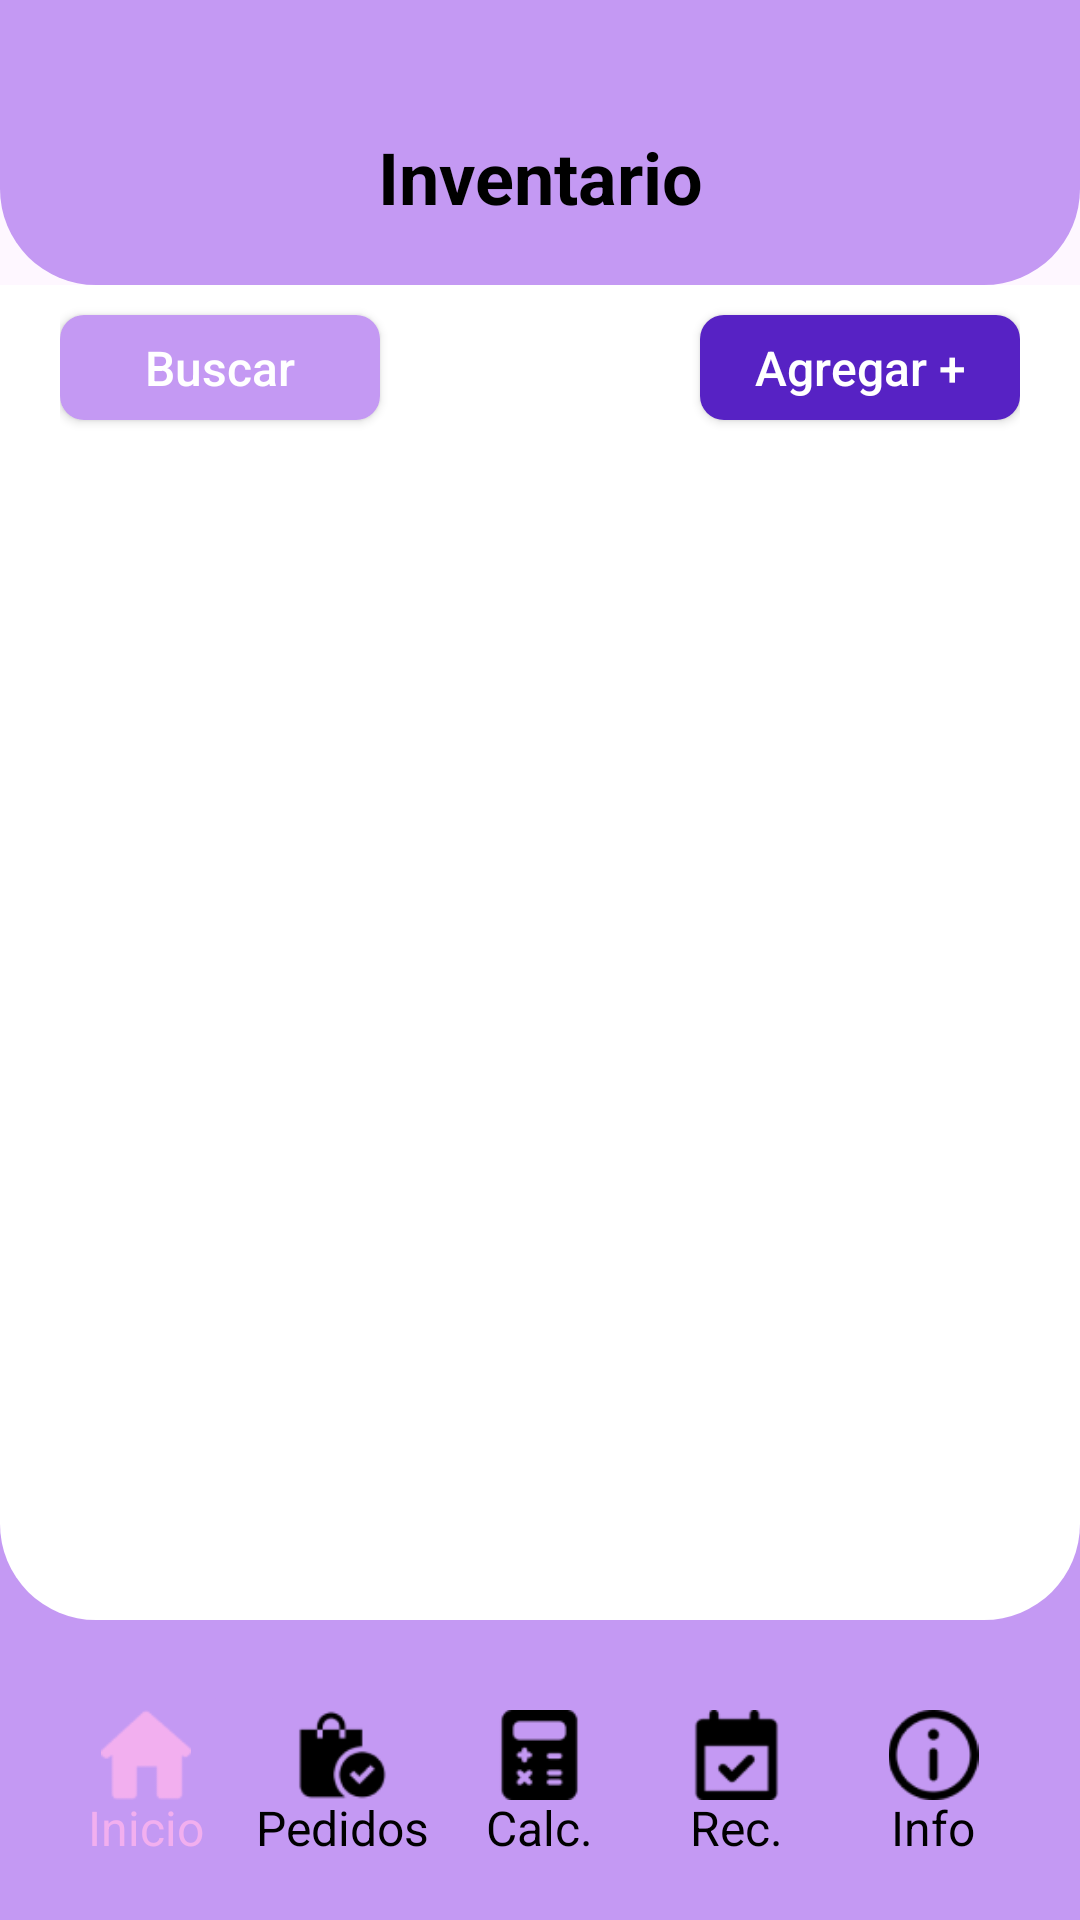

Layout XML and referenced resources for this Android screen:
<!-- AndroidManifest.xml: application theme Theme.ProjectoFinal -->
<!-- res/layout/activity_inventory.xml -->
<?xml version="1.0" encoding="utf-8"?>
<androidx.constraintlayout.widget.ConstraintLayout xmlns:android="http://schemas.android.com/apk/res/android"
    xmlns:app="http://schemas.android.com/apk/res-auto"
    xmlns:tools="http://schemas.android.com/tools"
    android:id="@+id/main"
    android:layout_width="match_parent"
    android:layout_height="match_parent"
    tools:context=".InventoryActivity">

    <LinearLayout
        android:id="@+id/topBackground"
        android:layout_width="match_parent"
        android:layout_height="95dp"
        app:layout_constraintTop_toTopOf="parent"
        android:background="@drawable/top_container_authentication">

        <TextView
            android:layout_width="match_parent"
            android:layout_height="match_parent"
            android:textColor="@color/black"
            android:textSize="24sp"
            android:text="Inventario"
            android:textStyle="bold"
            android:gravity="center|bottom"
            android:paddingBottom="20dp"
            />

    </LinearLayout>

    <ScrollView
        android:id="@+id/content"
        android:layout_width="0dp"
        android:layout_height="0dp"
        android:fillViewport="true"
        app:layout_constraintBottom_toTopOf="@+id/bottomBackground"
        app:layout_constraintEnd_toEndOf="parent"
        app:layout_constraintStart_toStartOf="parent"
        app:layout_constraintTop_toBottomOf="@+id/topBackground"
        android:background="@color/myPurple">

        <LinearLayout
            android:layout_width="match_parent"
            android:layout_height="match_parent"
            android:background="@drawable/top_start_activity"
            android:orientation="vertical">

            <LinearLayout
                android:layout_width="match_parent"
                android:layout_height="55dp"
                android:orientation="horizontal"
                android:paddingHorizontal="20dp">

                <androidx.appcompat.widget.AppCompatButton
                    android:id="@+id/buttonSearch"
                    android:layout_width="0dp"
                    android:layout_height="wrap_content"
                    android:layout_weight="1"
                    android:background="@drawable/search_button"
                    android:text="Buscar"
                    android:textAllCaps="false"
                    android:textColor="@color/white"
                    android:textSize="16sp"
                    android:layout_gravity="center_vertical"
                    android:layout_marginVertical="10dp"/>

                <View
                    android:layout_width="0dp"
                    android:layout_height="0dp"
                    android:layout_weight="1" />

                <androidx.appcompat.widget.AppCompatButton
                    android:id="@+id/buttonAdd"
                    android:layout_width="0dp"
                    android:layout_height="wrap_content"
                    android:layout_weight="1"
                    android:background="@drawable/add_button"
                    android:text="Agregar +"
                    android:textAllCaps="false"
                    android:textColor="@color/white"
                    android:textSize="16sp"
                    android:layout_gravity="center_vertical"
                    android:layout_marginVertical="10dp"/>
            </LinearLayout>
            
            
            <androidx.recyclerview.widget.RecyclerView
                android:id="@+id/recyclerProducts"
                android:layout_width="match_parent"
                android:layout_height="match_parent"
                android:layout_marginTop="10dp"
                android:padding="8dp"/>
            
            
            <TextView
                android:id="@+id/textEmptyProducts"
                android:layout_width="match_parent"
                android:layout_height="wrap_content"
                android:layout_marginTop="50dp"
                android:text="No hay productos en inventario"
                android:textAlignment="center"
                android:textSize="18sp"
                android:textColor="@color/black"
                android:visibility="gone"/>


        </LinearLayout>


    </ScrollView>

    <LinearLayout
        android:id="@+id/bottomBackground"
        android:layout_width="match_parent"
        android:layout_height="100dp"
        android:orientation="horizontal"
        android:gravity="center"
        android:paddingHorizontal="16dp"
        android:background="@color/myPurple"
        app:layout_constraintBottom_toBottomOf="parent"
        app:layout_constraintTop_toBottomOf="@id/content">


        
        <FrameLayout
            android:layout_width="0dp"
            android:layout_height="60dp"
            android:layout_weight="1"
            android:layout_marginHorizontal="4dp">

            <ImageButton
                android:id="@+id/homeButton"
                android:layout_width="match_parent"
                android:layout_height="50dp"
                android:src="@drawable/home_button"
                android:scaleType="fitCenter"
                android:backgroundTint="@color/myPurple"
                android:outlineProvider="none"
                android:contentDescription="Inventario"
                app:tint="@color/myPink" />

            <TextView
                android:id="@+id/homeButtonText"
                android:layout_width="wrap_content"
                android:layout_height="wrap_content"
                android:layout_gravity="bottom|center"
                android:text="Inicio"
                android:textColor="@color/myPink"
                android:textSize="16sp" />
        </FrameLayout>

        
        <FrameLayout
            android:layout_width="0dp"
            android:layout_height="60dp"
            android:layout_weight="1"
            android:layout_marginHorizontal="4dp">

            <ImageButton
                android:id="@+id/orderButton"
                android:layout_width="match_parent"
                android:layout_height="50dp"
                android:src="@drawable/order_button"
                android:scaleType="fitCenter"
                android:backgroundTint="@color/myPurple"
                android:outlineProvider="none"
                android:contentDescription="Pedidos"
                app:tint="@color/black" />

            <TextView
                android:id="@+id/orderButtonText"
                android:layout_width="wrap_content"
                android:layout_height="wrap_content"
                android:layout_gravity="bottom|center"
                android:text="Pedidos"
                android:textColor="@color/black"
                android:textSize="16sp" />
        </FrameLayout>

        
        <FrameLayout
            android:layout_width="0dp"
            android:layout_height="60dp"
            android:layout_weight="1"
            android:layout_marginHorizontal="4dp">

            <ImageButton
                android:id="@+id/calculatorButton"
                android:layout_width="match_parent"
                android:layout_height="50dp"
                android:src="@drawable/calculator_button"
                android:scaleType="fitCenter"
                android:backgroundTint="@color/myPurple"
                android:outlineProvider="none"
                android:contentDescription="Calculadora"
                app:tint="@color/black" />

            <TextView
                android:id="@+id/calculatorButtonText"
                android:layout_width="wrap_content"
                android:layout_height="wrap_content"
                android:layout_gravity="bottom|center"
                android:text="Calc."
                android:textColor="@color/black"
                android:textSize="16sp" />
        </FrameLayout>

        
        <FrameLayout
            android:layout_width="0dp"
            android:layout_height="60dp"
            android:layout_weight="1"
            android:layout_marginHorizontal="4dp">

            <ImageButton
                android:id="@+id/recordsButton"
                android:layout_width="match_parent"
                android:layout_height="50dp"
                android:src="@drawable/records_button"
                android:scaleType="fitCenter"
                android:backgroundTint="@color/myPurple"
                android:outlineProvider="none"
                android:contentDescription="Recordatorios"
                app:tint="@color/black" />

            <TextView
                android:id="@+id/recordsButtonText"
                android:layout_width="wrap_content"
                android:layout_height="wrap_content"
                android:layout_gravity="bottom|center"
                android:text="Rec."
                android:textColor="@color/black"
                android:textSize="16sp" />
        </FrameLayout>

        
        <FrameLayout
            android:layout_width="0dp"
            android:layout_height="60dp"
            android:layout_weight="1"
            android:layout_marginHorizontal="4dp">

            <ImageButton
                android:id="@+id/infoButton"
                android:layout_width="match_parent"
                android:layout_height="50dp"
                android:src="@drawable/info_button"
                android:scaleType="fitCenter"
                android:backgroundTint="@color/myPurple"
                android:outlineProvider="none"
                android:contentDescription="Información"
                app:tint="@color/black" />

            <TextView
                android:id="@+id/infoButtonText"
                android:layout_width="wrap_content"
                android:layout_height="wrap_content"
                android:layout_gravity="bottom|center"
                android:text="Info"
                android:textColor="@color/black"
                android:textSize="16sp" />
        </FrameLayout>

    </LinearLayout>

</androidx.constraintlayout.widget.ConstraintLayout>
<!-- resources referenced by this layout -->
<resources>
  <color name="black">#FF000000</color>
  <color name="myPink">#F2AFEF</color>
  <color name="myPurple">#C499F3</color>
  <color name="white">#FFFFFFFF</color>
  <!-- drawable add_button (drawable) -->
  <?xml version="1.0" encoding="utf-8"?>
  <shape xmlns:android="http://schemas.android.com/apk/res/android">
  
      <solid android:color="@color/myBlue"/>
  
      <corners android:radius="8dp"/>
  
  </shape>
  <!-- drawable calculator_button: png bitmap (drawable, 881 bytes) -->
  <!-- drawable home_button: png bitmap (drawable, 748 bytes) -->
  <!-- drawable info_button: png bitmap (drawable, 1368 bytes) -->
  <!-- drawable order_button: png bitmap (drawable, 1190 bytes) -->
  <!-- drawable records_button: png bitmap (drawable, 762 bytes) -->
  <!-- drawable search_button (drawable) -->
  <?xml version="1.0" encoding="utf-8"?>
  <shape xmlns:android="http://schemas.android.com/apk/res/android">
  
      <solid android:color="@color/myPurple"/>
  
      <corners android:radius="8dp"/>
  
  </shape>
  <!-- drawable top_container_authentication (drawable) -->
  <?xml version="1.0" encoding="utf-8"?>
  <shape xmlns:android="http://schemas.android.com/apk/res/android"
      android:shape="rectangle">
  
      <solid android:color="@color/myPurple" />
  
      <corners
          android:topLeftRadius="0dp"
          android:topRightRadius="0dp"
          android:bottomLeftRadius="32dp"
          android:bottomRightRadius="32dp" />
  </shape>
  <!-- drawable top_start_activity (drawable) -->
  <?xml version="1.0" encoding="utf-8"?>
  <shape xmlns:android="http://schemas.android.com/apk/res/android"
      android:shape="rectangle">
  
      <solid android:color="@color/white" />
  
      <corners
          android:topLeftRadius="0dp"
          android:topRightRadius="0dp"
          android:bottomLeftRadius="32dp"
          android:bottomRightRadius="32dp" />
  </shape>
  <style name="Theme.ProjectoFinal" parent="Base.Theme.ProjectoFinal" />
  <color name="myBlue">#5722C4</color>
  <style name="Base.Theme.ProjectoFinal" parent="Theme.Material3.DayNight.NoActionBar">
          
          
      </style>
</resources>
